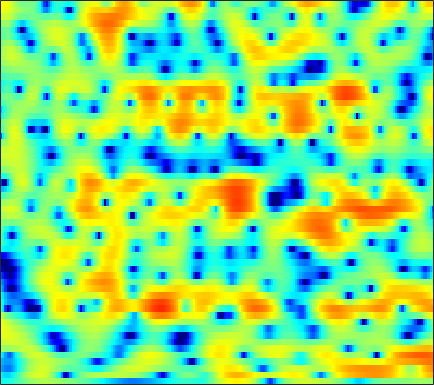

Source data for this figure (header and first rows):
-4.2924, -4.2523, -4.1063, -3.8669, -3.6323, -3.2642, -2.8293, -2.4653, -1.9405, -1.412, -0.84702, -0.47989, -0.047657, 0.3629, 0.63091, 0.93734, 1.2018, 1.3572, 1.5365, 1.6297, 1.6716, 1.656, 1.5878, 1.484
-5.087, -5.616, -6.121, -6.223, -5.953, -5.211, -4.164, -3.278, -2.102, -0.9842, 0.04651, 0.7339, 1.539, 2.204, 2.613, 3.033, 3.312, 3.428, 3.439, 3.292, 2.975, 2.606, 1.934, 1.005
-7.926, -8.655, -9.546, -10.04, -9.873, -8.981, -7.537, -6.309, -4.684, -3.187, -1.86, -0.9649, 0.06967, 0.9516, 1.501, 2.106, 2.562, 2.802, 2.997, 3.05, 2.961, 2.809, 2.485, 2.062
-7.141, -7.698, -8.279, -8.55, -8.45, -7.877, -6.895, -5.981, -4.669, -3.387, -2.167, -1.331, -0.3341, 0.5154, 1.054, 1.635, 2.076, 2.316, 2.518, 2.608, 2.577, 2.485, 2.306, 2.062
-4.706, -6.053, -8.201, -10.27, -10.8, -9.288, -6.724, -4.91, -2.848, -1.18, 0.15, 0.9587, 1.815, 2.456, 2.799, 3.093, 3.22, 3.195, 3.031, 2.719, 2.268, 1.847, 1.203, 0.4765
0.9842, 0.9167, 0.8434, 0.8353, 0.8823, 1.043, 1.297, 1.526, 1.851, 2.158, 2.403, 2.521, 2.594, 2.542, 2.409, 2.097, 1.64, 1.19, 0.4448, -0.4687, -1.56, -2.505, -3.944, -5.656
2.626, 2.763, 2.888, 2.962, 2.989, 2.993, 2.963, 2.913, 2.804, 2.64, 2.407, 2.175, 1.78, 1.266, 0.7943, 0.03214, -0.9075, -1.737, -3.041, -4.577, -6.37, -7.889, -10.06, -12.18
3.558, 3.614, 3.625, 3.571, 3.488, 3.331, 3.125, 2.936, 2.642, 2.293, 1.882, 1.531, 0.9966, 0.3781, -0.1558, -0.979, -1.938, -2.773, -4.069, -5.609, -7.48, -9.151, -11.79, -14.82
4.038, 3.869, 3.602, 3.291, 3.037, 2.672, 2.28, 1.971, 1.544, 1.094, 0.6318, 0.2742, -0.2166, -0.7229, -1.103, -1.613, -2.136, -2.538, -3.079, -3.63, -4.165, -4.541, -4.959, -5.22
4.09, 3.586, 2.913, 2.251, 1.778, 1.171, 0.5917, 0.1595, -0.4027, -0.9673, -1.527, -1.931, -2.436, -2.853, -3.096, -3.31, -3.369, -3.296, -3.087, -2.773, -2.359, -2.028, -1.573, -1.102
2.725, 1.557, 0.1242, -1.02, -1.632, -2.208, -2.64, -2.987, -3.524, -4.249, -5.121, -5.856, -6.845, -7.824, -8.421, -8.847, -8.614, -7.872, -6.302, -4.471, -2.631, -1.354, 0.1524, 1.418
-2.136, -5.597, -12.33, -18.06, -13.58, -9.737, -8.032, -7.649, -7.994, -9.154, -11.2, -13.31, -16.51, -19.16, -19.93, -21.68, -29.62, -26.29, -14.48, -8.361, -4.218, -1.86, 0.638, 2.554
-2.863, -4.787, -7.05, -8.503, -8.954, -9.075, -9.09, -9.2, -9.685, -10.63, -12.15, -13.6, -15.59, -16.24, -15.38, -13.34, -11.2, -9.568, -7.112, -4.606, -2.195, -0.585, 1.294, 2.832
-4.11, -5.628, -7.547, -9.187, -10.11, -10.74, -10.79, -10.52, -10, -9.444, -8.896, -8.528, -7.897, -7.159, -6.457, -5.383, -4.16, -3.193, -1.883, -0.5698, 0.6769, 1.525, 2.526, 3.343
-6.838, -8.965, -12.44, -17.36, -23.22, -26.71, -18.5, -14.99, -11.79, -9.414, -7.501, -6.27, -4.825, -3.522, -2.597, -1.45, -0.3849, 0.3811, 1.32, 2.156, 2.869, 3.307, 3.752, 3.985
-8.282, -9.899, -12.02, -13.86, -14.77, -14.86, -13.78, -12.39, -10.36, -8.301, -6.362, -5.017, -3.373, -1.888, -0.8858, 0.3178, 1.384, 2.093, 2.906, 3.557, 4.032, 4.266, 4.385, 4.266
-11.47, -13.24, -15.64, -17.61, -18.33, -17.55, -15.46, -13.57, -11.07, -8.758, -6.655, -5.234, -3.507, -2.004, -0.9927, 0.1994, 1.237, 1.906, 2.667, 3.279, 3.729, 3.956, 4.082, 4.013
-15.14, -17.14, -20.15, -24.03, -26.43, -23.3, -18.24, -15.2, -11.93, -9.301, -7.127, -5.734, -4.12, -2.746, -1.851, -0.8057, 0.09748, 0.6999, 1.415, 2.041, 2.585, 2.936, 3.307, 3.544
-20.89, -22.64, -21.03, -18.5, -16.84, -14.7, -12.59, -11.03, -9.095, -7.35, -5.88, -4.922, -3.874, -3.041, -2.553, -2.005, -1.537, -1.177, -0.6146, 0.06208, 0.8408, 1.447, 2.249, 2.961
-13.61, -14.43, -13.64, -11.92, -10.6, -8.995, -7.576, -6.604, -5.444, -4.457, -3.648, -3.216, -2.9, -2.912, -3.164, -3.858, -4.901, -5.72, -6.141, -5.052, -2.952, -1.316, 0.6126, 2.168
-4.461, -5.02, -5.443, -5.52, -5.38, -4.976, -4.396, -3.906, -3.219, -2.602, -2.122, -1.914, -1.871, -2.22, -2.807, -4.194, -6.534, -9.218, -12.98, -10.02, -5.278, -2.661, -0.09623, 1.738
-2.155, -3.037, -4.174, -5.149, -5.67, -5.868, -5.427, -4.775, -3.701, -2.637, -1.755, -1.238, -0.7706, -0.5715, -0.5659, -0.7333, -1.005, -1.167, -1.127, -0.713, 0.02827, 0.6751, 1.533, 2.256
-1.899, -3.287, -5.713, -9.255, -13.31, -19.39, -12.96, -8.943, -5.446, -3.081, -1.394, -0.4521, 0.4802, 1.135, 1.478, 1.81, 2.029, 2.156, 2.288, 2.415, 2.53, 2.6, 2.612, 2.501
-1.201, -2.01, -3.33, -4.831, -5.845, -6.436, -5.694, -4.564, -2.932, -1.482, -0.2974, 0.4238, 1.194, 1.777, 2.103, 2.421, 2.639, 2.738, 2.782, 2.729, 2.562, 2.356, 1.955, 1.4
-0.3415, -0.2748, -0.3191, -0.4305, -0.4847, -0.4859, -0.3557, -0.1776, 0.1147, 0.4263, 0.7022, 0.8796, 1.081, 1.261, 1.404, 1.57, 1.712, 1.772, 1.774, 1.626, 1.296, 0.9078, 0.213, -0.675
0.9897, 1.497, 1.961, 2.233, 2.341, 2.373, 2.281, 2.13, 1.815, 1.376, 0.8035, 0.3155, -0.3066, -0.734, -0.8092, -0.568, -0.1032, 0.266, 0.6391, 0.7473, 0.5108, 0.05982, -0.9598, -2.572
1.988, 2.499, 3.017, 3.349, 3.462, 3.446, 3.209, 2.857, 2.115, 0.9606, -0.7141, -2.438, -5.639, -9.764, -11.01, -7.567, -4.152, -2.34, -0.7503, 0.1479, 0.4686, 0.3654, -0.2464, -1.422
0.3017, 0.7625, 1.298, 1.72, 1.944, 2.079, 1.996, 1.764, 1.179, 0.2174, -1.182, -2.539, -4.688, -6.649, -7.121, -5.921, -3.999, -2.716, -1.369, -0.4298, 0.1426, 0.3688, 0.4452, 0.3349
-3.038, -2.496, -1.741, -0.9827, -0.4251, 0.2131, 0.6644, 0.8537, 0.8843, 0.6787, 0.2526, -0.174, -0.7656, -1.263, -1.525, -1.638, -1.495, -1.284, -0.9011, -0.4626, -0.01947, 0.282, 0.64, 0.9138
-7.493, -7.264, -6.277, -4.51, -3.021, -1.214, 0.2078, 1, 1.697, 2.03, 2.039, 1.855, 1.403, 0.7685, 0.2176, -0.5795, -1.318, -1.713, -1.878, -1.56, -0.8593, -0.2272, 0.586, 1.241
-12.06, -18, -18.18, -8.509, -4.703, -1.384, 0.8008, 1.94, 2.937, 3.417, 3.464, 3.237, 2.564, 1.439, 0.2639, -1.897, -5.032, -8.201, -11.79, -8.643, -4.662, -2.486, -0.4281, 0.964
-4.026, -4.008, -3.422, -2.212, -1.114, 0.3251, 1.53, 2.212, 2.814, 3.068, 2.971, 2.67, 1.957, 0.8539, -0.2554, -2.124, -4.394, -6.143, -7.501, -6.766, -4.903, -3.53, -1.989, -0.7854
-0.111, 0.07422, 0.4136, 0.8577, 1.222, 1.706, 2.127, 2.355, 2.514, 2.491, 2.26, 1.94, 1.336, 0.5419, -0.1635, -1.176, -2.201, -2.898, -3.611, -4.012, -4.094, -4.002, -3.71, -3.248
1.877, 2.004, 2.187, 2.378, 2.518, 2.671, 2.756, 2.768, 2.69, 2.487, 2.148, 1.801, 1.215, 0.5117, -0.09261, -0.9869, -1.954, -2.719, -3.778, -4.863, -5.979, -6.766, -7.578, -7.836
2.721, 2.799, 2.919, 3.031, 3.102, 3.154, 3.134, 3.063, 2.879, 2.575, 2.156, 1.769, 1.149, 0.4104, -0.2146, -1.161, -2.23, -3.145, -4.558, -6.306, -8.598, -10.93, -15.77, -25.23
2.325, 2.419, 2.621, 2.855, 3.007, 3.145, 3.179, 3.11, 2.89, 2.529, 2.034, 1.582, 0.8903, 0.09886, -0.5416, -1.447, -2.439, -3.23, -4.389, -5.675, -7.095, -8.233, -9.588, -10.21
-0.1905, 0.2449, 1.105, 1.986, 2.536, 3.049, 3.282, 3.274, 3.025, 2.533, 1.825, 1.18, 0.2398, -0.7168, -1.414, -2.277, -3.071, -3.607, -4.259, -4.791, -5.149, -5.252, -5.114, -4.639
-10.42, -5.201, -1.176, 1.224, 2.407, 3.383, 3.782, 3.765, 3.337, 2.448, 1.122, -0.1261, -2.005, -3.778, -4.772, -5.488, -5.743, -5.982, -6.423, -6.944, -7.051, -6.547, -5.177, -3.392
-2.245, -1.281, 0.3572, 1.832, 2.664, 3.372, 3.62, 3.47, 2.8, 1.513, -0.5086, -2.684, -7.049, -15.23, -29.23, -14.14, -10.26, -9.426, -10.18, -13.52, -25.73, -20.05, -9.67, -4.759
-0.7854, -0.3226, 0.4986, 1.334, 1.86, 2.341, 2.535, 2.436, 1.969, 1.083, -0.2517, -1.514, -3.487, -5.307, -6.224, -6.529, -6.357, -6.235, -6.352, -6.587, -6.571, -5.926, -4.351, -2.385
-4.986, -3.457, -1.754, -0.4593, 0.2936, 1.022, 1.436, 1.564, 1.514, 1.234, 0.742, 0.2858, -0.3676, -1.012, -1.427, -1.837, -2.112, -2.227, -2.293, -2.25, -2.01, -1.691, -1.079, -0.3622
-6.91, -4.852, -2.838, -1.395, -0.591, 0.202, 0.7164, 0.9741, 1.159, 1.214, 1.176, 1.085, 0.9222, 0.6794, 0.4825, 0.1722, -0.1295, -0.3685, -0.6325, -0.8146, -0.8181, -0.7269, -0.4489, -0.08327
-2.854, -2.256, -1.443, -0.7316, -0.3219, 0.05433, 0.312, 0.4539, 0.6351, 0.8498, 1.113, 1.305, 1.486, 1.561, 1.498, 1.233, 0.742, 0.2295, -0.6071, -1.476, -2.173, -2.346, -2.014, -1.171
-1.487, -0.9836, -0.4412, -0.1842, -0.2172, -0.5869, -1.233, -1.762, -2.09, -1.614, -0.5299, 0.3981, 1.443, 2.142, 2.369, 2.284, 1.649, 0.7909, -1.09, -4.218, -9.714, -14.7, -8.687, -3.495
-4.473, -3.042, -1.95, -1.666, -1.965, -3.144, -5.672, -9.114, -21.44, -13.22, -5.787, -2.853, -0.3454, 1.119, 1.75, 2.058, 1.836, 1.321, 0.2094, -1.299, -2.803, -3.297, -2.522, -0.7509
-4.877, -3.894, -3.029, -2.672, -2.732, -3.216, -4.052, -4.746, -5.246, -4.721, -3.412, -2.279, -0.9461, 0.06184, 0.5847, 0.9696, 1.073, 0.9819, 0.7394, 0.4478, 0.2196, 0.185, 0.3692, 0.7767
-2.639, -2.283, -1.875, -1.584, -1.462, -1.417, -1.427, -1.436, -1.358, -1.145, -0.7925, -0.4779, -0.06318, 0.2938, 0.4901, 0.6549, 0.6866, 0.6496, 0.5187, 0.3409, 0.1917, 0.1092, 0.08272, 0.1425
-0.9347, -0.6163, -0.2327, 0.07658, 0.2558, 0.4318, 0.5367, 0.5932, 0.6421, 0.679, 0.7275, 0.7565, 0.7905, 0.7892, 0.7591, 0.6775, 0.5206, 0.3541, 0.0451, -0.3528, -0.818, -1.191, -1.66, -1.961
0.1768, 0.6657, 1.204, 1.601, 1.81, 1.988, 2.036, 2.014, 1.901, 1.716, 1.487, 1.299, 1.057, 0.823, 0.6695, 0.4494, 0.2025, -0.04587, -0.5056, -1.182, -2.215, -3.253, -5.032, -7.005
0.7293, 1.436, 2.145, 2.614, 2.819, 2.901, 2.792, 2.588, 2.166, 1.608, 0.928, 0.3903, -0.2943, -0.8039, -1.015, -1.075, -0.9704, -0.9109, -0.9621, -1.348, -2.233, -3.331, -5.646, -9.448
0.5208, 1.306, 2.051, 2.48, 2.606, 2.512, 2.152, 1.69, 0.8394, -0.3058, -1.806, -3.186, -5.372, -7.387, -7.936, -6.636, -4.556, -3.161, -1.804, -1.003, -0.6195, -0.611, -0.8269, -1.057
-0.5735, 0.1219, 0.744, 1.006, 0.9669, 0.633, -0.03428, -0.7137, -1.869, -3.303, -5.077, -6.78, -9.861, -14.45, -16.32, -11.46, -6.965, -4.585, -2.308, -0.7158, 0.3778, 0.9614, 1.531, 1.959
-1.781, -1.116, -0.619, -0.5756, -0.8433, -1.59, -2.781, -3.909, -5.56, -7.107, -7.992, -8.22, -8.066, -7.561, -6.906, -5.541, -3.921, -2.691, -1.203, 0.0783, 1.079, 1.692, 2.349, 2.829
-1.784, -1.088, -0.6564, -0.7724, -1.228, -2.406, -4.323, -6.459, -10.74, -18.68, -18.8, -13, -8.8, -6.162, -4.698, -3.128, -1.812, -0.9451, 0.0665, 0.9185, 1.637, 2.088, 2.572, 2.919
0.1042, 0.6066, 0.8925, 0.7439, 0.3441, -0.577, -1.953, -3.237, -5.184, -6.785, -6.992, -6.194, -4.667, -3.206, -2.264, -1.265, -0.4812, -0.02503, 0.4889, 0.8816, 1.226, 1.454, 1.708, 1.922
2.515, 2.714, 2.776, 2.597, 2.315, 1.772, 1.081, 0.5172, -0.1805, -0.6774, -0.9509, -0.9864, -0.847, -0.6501, -0.5142, -0.4178, -0.4738, -0.6172, -0.9249, -1.253, -1.49, -1.526, -1.347, -1.003
4.144, 4.13, 3.986, 3.697, 3.391, 2.886, 2.318, 1.873, 1.327, 0.8892, 0.5613, 0.3909, 0.2112, 0.0182, -0.2166, -0.7065, -1.531, -2.424, -4.125, -6.378, -8.718, -9.326, -7.84, -5.76
4.866, 4.746, 4.462, 4.012, 3.551, 2.787, 1.886, 1.191, 0.3246, -0.3233, -0.5545, -0.514, -0.3452, -0.202, -0.2366, -0.6077, -1.439, -2.458, -4.501, -7.72, -12, -13.65, -10.13, -6.81
